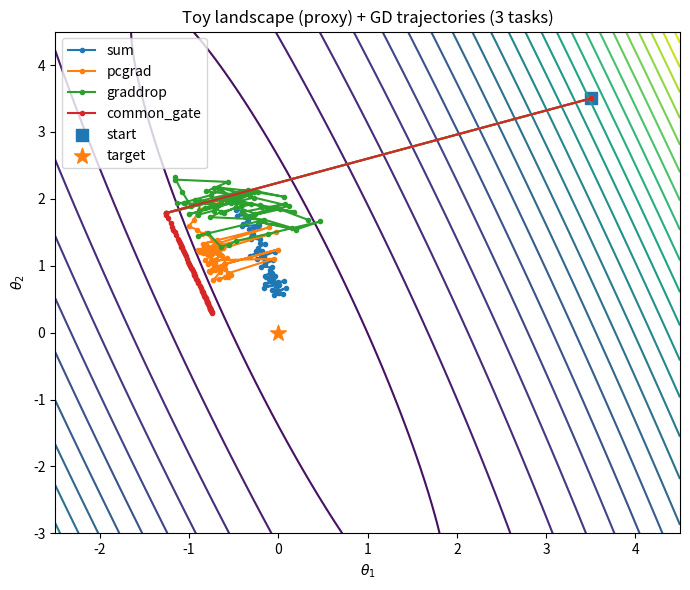
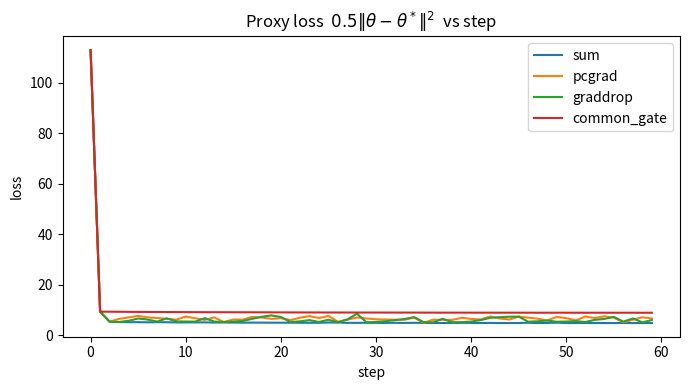
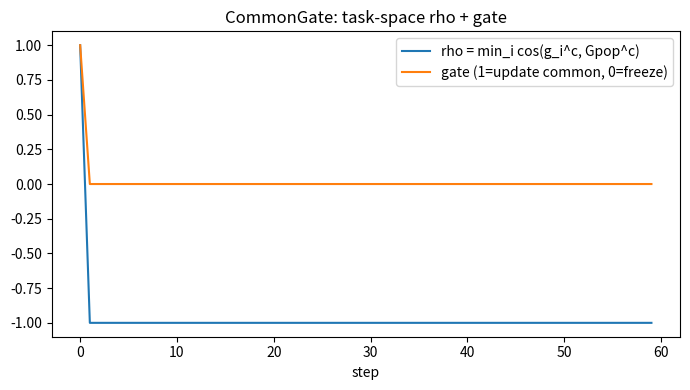
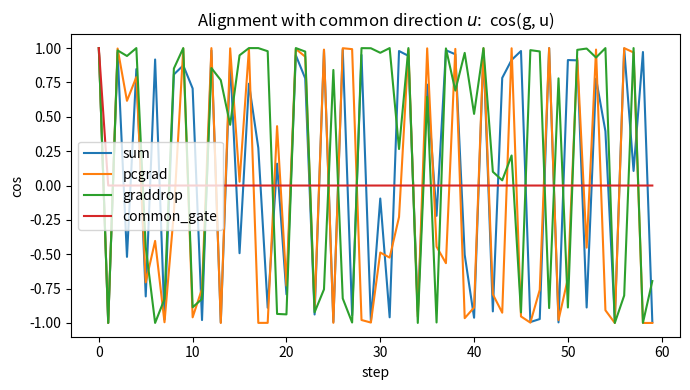

These figures' Python source, in order:
import os
from dataclasses import dataclass
from typing import Dict, Tuple, List

import numpy as np
import matplotlib.pyplot as plt


# =========================
# Config
# =========================

@dataclass
class ToyConfig:
    # geometry
    theta0: np.ndarray
    theta_star: np.ndarray
    u_common: np.ndarray

    # NEW: per-task optima (mismatch optima)
    mus: np.ndarray            # shape (3,2), mu_i for each task

    # NEW: anisotropic curvature (high curvature on u_common)
    lam_common: float = 8.0    # big curvature along u_common
    lam_perp: float = 0.3      # small curvature on u_perp

    # simulation
    steps: int = 40
    lr: float = 0.15

    # task gradient structure
    conflict_strength: float = 0.0  # how strong task-specific components are
    conflict_rotate_deg: float = 35.0  # rotate conflict direction away from u_common

    # noise / low-quality data
    sigma: float = 0.03
    heavy_tail: bool = True
    p_spike: float = 0.12
    spike_scale: float = 10.0

    # "bad batch" burst (domain shift)
    burst_prob: float = 0.15
    burst_scale: float = 2.0

    # common gate (task-space rho gating)
    gate_ema_beta: float = 0.95
    gate_tau: float = 0.0       # strict rho > 0 => tau=0.0; allow tolerance => tau>0

    # plotting / saving
    save_dir: str = "toy_figs_3task"
    xlim: Tuple[float, float] = (-2.0, 5.0)
    ylim: Tuple[float, float] = (-3.5, 4.5)
    grid_n: int = 140


# =========================
# Utilities
# =========================
def unit(v: np.ndarray, eps: float = 1e-12) -> np.ndarray:
    n = float(np.linalg.norm(v))
    return v / (n + eps)

def make_anisotropic_H(u_common: np.ndarray, lam_common: float, lam_perp: float) -> np.ndarray:
    """
    H = lam_common * u u^T + lam_perp * v v^T
    where v is unit vector orthogonal to u in 2D.
    """
    u = unit(u_common)
    v = unit(np.array([-u[1], u[0]], dtype=float))  # rotate 90deg
    return lam_common * np.outer(u, u) + lam_perp * np.outer(v, v)

def grad_anisotropic_quadratic(theta: np.ndarray, mu: np.ndarray, H: np.ndarray) -> np.ndarray:
    """Gradient of 0.5*(theta-mu)^T H (theta-mu) is H*(theta-mu)."""
    return H @ (theta - mu)

def rotate(v: np.ndarray, deg: float) -> np.ndarray:
    a = np.deg2rad(deg)
    R = np.array([[np.cos(a), -np.sin(a)],
                  [np.sin(a),  np.cos(a)]], dtype=float)
    return R @ v

def cosine(a: np.ndarray, b: np.ndarray, eps: float = 1e-12) -> float:
    na = float(np.linalg.norm(a))
    nb = float(np.linalg.norm(b))
    if na < eps or nb < eps:
        return 1.0
    return float(np.dot(a, b) / (na * nb))

def proj_scalar(v: np.ndarray, u: np.ndarray) -> float:
    return float(np.dot(v, u))

def remove_component(v: np.ndarray, u: np.ndarray) -> np.ndarray:
    """Remove the component of v along unit vector u."""
    return v - proj_scalar(v, u) * u


# =========================
# Base toy "loss" (only for contour + reporting)
# =========================
def task_loss(theta: np.ndarray, mu: np.ndarray, H: np.ndarray) -> float:
    d = theta - mu
    return 0.5 * float(d @ (H @ d))

def mtl_loss(theta: np.ndarray, cfg: ToyConfig) -> float:
    H = make_anisotropic_H(cfg.u_common, cfg.lam_common, cfg.lam_perp)
    return float(np.mean([task_loss(theta, cfg.mus[i], H) for i in range(3)]))


# =========================
# Pre-sampling noise/bursts for fair comparison
# =========================

def pre_sample_noise_and_bursts(cfg: ToyConfig, seed: int) -> Dict[str, np.ndarray]:
    """
    Returns:
      noise: shape (steps, 3, 2)
      spike_mask: shape (steps, 3) bool
      burst_mask: shape (steps, 3) bool
    """
    rng = np.random.default_rng(seed)

    noise = rng.normal(0.0, cfg.sigma, size=(cfg.steps, 3, 2))

    if cfg.heavy_tail:
        spike_mask = rng.random(size=(cfg.steps, 3)) < cfg.p_spike
        spikes = rng.normal(0.0, cfg.sigma * cfg.spike_scale, size=(cfg.steps, 3, 2))
        noise = noise + spikes * spike_mask[..., None]
    else:
        spike_mask = np.zeros((cfg.steps, 3), dtype=bool)

    burst_mask = rng.random(size=(cfg.steps, 3)) < cfg.burst_prob

    return {"noise": noise, "spike_mask": spike_mask, "burst_mask": burst_mask}


# =========================
# 3-task gradient generator (pure 1st-order directions)
# =========================

def task_gradients(theta: np.ndarray, t: int, cfg: ToyConfig, presamp: Dict[str, np.ndarray]) -> List[np.ndarray]:
    """
    3-task gradients (pure 1st-order):
      g_i = H*(theta - mu_i)  +  (optional) extra conflict along u_conf  + noise/burst
    where H is anisotropic: high curvature along u_common.

    This makes:
      (2) common direction high-curvature -> small mismatch causes large gradients
      (4) task optima mismatch -> tasks pull to different mu_i -> persistent conflict
    """
    u = cfg.u_common
    u_conf = unit(rotate(u, cfg.conflict_rotate_deg))

    # anisotropic curvature matrix (shared across tasks)
    H = make_anisotropic_H(u, cfg.lam_common, cfg.lam_perp)

    # task-specific coefficients (still keep, but you can lower it if mismatch is already strong)
    coeffs = np.array([+1.0, -1.0, +0.6], dtype=float)

    gs = []
    for i in range(3):
        mu_i = cfg.mus[i]  # <-- mismatch optima lives here

        # base anisotropic quadratic gradient toward mu_i
        g_base = grad_anisotropic_quadratic(theta, mu_i, H)

        # optional explicit conflict component (can keep, or set conflict_strength small)
        g = g_base + (cfg.conflict_strength * coeffs[i]) * u_conf

        # burst: amplify conflict only
        if presamp["burst_mask"][t, i]:
            # burst hits common direction (backbone drift)
            g = g_base + (cfg.conflict_strength * coeffs[i]) * u_conf + (cfg.burst_scale * coeffs[i]) * u

        # add noise
        g = g + presamp["noise"][t, i]
        gs.append(g)

    return gs

# =========================
# Aggregation rules
# =========================

def agg_sum(gs: List[np.ndarray]) -> np.ndarray:
    return np.mean(gs, axis=0)   # <- 原来是 np.sum

def agg_pcgrad(gs: List[np.ndarray], eps: float = 1e-12) -> np.ndarray:
    """
    PCGrad for T tasks:
      for each i:
        for each j != i:
          if dot(g_i, g_j) < 0: project g_i to remove component along g_j
      return sum(adjusted g_i)

    Deterministic order (0..T-1) for reproducibility.
    """
    T = len(gs)
    g_adj = [g.copy() for g in gs]

    for i in range(T):
        for j in range(T):
            if i == j:
                continue
            gij = float(np.dot(g_adj[i], g_adj[j]))
            if gij < 0.0:
                denom = float(np.dot(g_adj[j], g_adj[j])) + eps
                g_adj[i] = g_adj[i] - (gij / denom) * g_adj[j]

    return np.mean(g_adj, axis=0)    # <- 原来 sum

def agg_graddrop(gs: List[np.ndarray], rng: np.random.Generator) -> np.ndarray:
    """
    GradDrop-style (toy, coordinate-wise):
      For each coordinate k:
        - if all nonzero task components share the same sign -> sum them
        - else -> randomly choose one task's component for that coordinate
    """
    G = np.stack(gs, axis=0)  # (T, 2)
    out = np.zeros((2,), dtype=float)

    for k in range(2):
        vals = G[:, k]
        # ignore exact zeros in sign check
        nz = vals[np.abs(vals) > 1e-12]
        if nz.size == 0:
            out[k] = 0.0
            continue

        signs = np.sign(nz)
        if np.all(signs == signs[0]):
            out[k] = float(np.sum(vals))
        else:
            idx = int(rng.integers(0, len(gs)))
            out[k] = float(vals[idx])

    return out / len(gs)

class CommonGateState:
    def __init__(self):
        # EMA direction in common subspace (2D vector, aligned with u)
        self.gpop_common = None  # shape (2,)

def agg_common_gate_sum_then_freeze(gs: List[np.ndarray],
                                   u_common: np.ndarray,
                                   state: CommonGateState,
                                   ema_beta: float,
                                   tau: float) -> Tuple[np.ndarray, float, int]:
    """
    CommonGate (per-task directional gating in common subspace):

      For each task i:
        g_i^c = <g_i, u> * u          (2D vector in common subspace)

      Maintain EMA direction:
        Gpop^c <- EMA(sum_i g_i^c)    (2D)

      Compute per-task alignment:
        rho_i = cos(g_i^c, Gpop^c)

      Gate:
        if min_i rho_i <= tau: freeze common-direction update
          => remove component of aggregated gradient along u

    Returns:
      g_final, rho (min rho_i), gate (1=allow, 0=freeze)
    """
    u = unit(u_common)

    # common-subspace vectors for each task (2D, collinear with u)
    gci = [proj_scalar(g, u) * u for g in gs]   # list length 3, each (2,)
    gc_sum = agg_sum(gci)                       # (2,)

    # init EMA direction (don't normalize; cosine() handles scale)
    if state.gpop_common is None:
        state.gpop_common = gc_sum.copy()

    # compute per-task rhos wrt current (old) EMA direction
    rhos = np.array([cosine(gci[i], state.gpop_common) for i in range(len(gs))], dtype=float)
    rho = float(np.min(rhos))

    # start from raw summed gradient (no surgery except possible freeze on u)
    g_sum = agg_sum(gs)

    gate = 1
    if rho <= tau:
        gate = 0
        g_sum = remove_component(g_sum, u)  # freeze ONLY along u
        # IMPORTANT: do NOT update EMA when frozen (avoid contaminating gpop)
        return g_sum, rho, gate

    # if allowed, update EMA using current common-sum direction
    state.gpop_common = ema_beta * state.gpop_common + (1.0 - ema_beta) * gc_sum
    return g_sum, rho, gate

# =========================
# Simulation
# =========================

def simulate(method: str, cfg: ToyConfig, presamp: Dict[str, np.ndarray], seed: int) -> Tuple[np.ndarray, Dict[str, List[float]]]:
    """
    Returns:
      path: (steps+1, 2)
      logs: dict of curves (loss, rho, gate, alignment)
    """
    theta = cfg.theta0.astype(float).copy()
    path = [theta.copy()]

    logs = {
        "loss": [],
        "rho": [],
        "gate": [],
        "cos_common": [],
    }

    rng = np.random.default_rng(seed)
    state = CommonGateState()

    for t in range(cfg.steps):
        gs = task_gradients(theta, t, cfg, presamp)

        if method == "sum":
            g = agg_sum(gs)
            rho, gate = np.nan, 1

        elif method == "pcgrad":
            g = agg_pcgrad(gs)
            rho, gate = np.nan, 1

        elif method == "graddrop":
            g = agg_graddrop(gs, rng)
            rho, gate = np.nan, 1

        elif method == "common_gate":
            g, rho, gate = agg_common_gate_sum_then_freeze(
                gs, cfg.u_common, state,
                ema_beta=cfg.gate_ema_beta,
                tau=cfg.gate_tau,
            )
        else:
            raise ValueError(f"Unknown method: {method}")

        # logs (before update)
        logs["loss"].append(mtl_loss(theta, cfg))
        logs["rho"].append(float(rho) if np.isfinite(rho) else np.nan)
        logs["gate"].append(float(gate))
        logs["cos_common"].append(cosine(g, cfg.u_common))

        # GD update
        theta = theta - cfg.lr * g
        path.append(theta.copy())

    return np.array(path), logs


# =========================
# Plotting (save only)
# =========================

def _savefig(path: str) -> None:
    plt.tight_layout()
    plt.savefig(path, dpi=300, bbox_inches="tight")
    plt.close()

def plot_landscape_and_paths(cfg: ToyConfig, results: Dict[str, Tuple[np.ndarray, Dict[str, List[float]]]]) -> None:
    xs = np.linspace(cfg.xlim[0], cfg.xlim[1], cfg.grid_n)
    ys = np.linspace(cfg.ylim[0], cfg.ylim[1], cfg.grid_n)
    XX, YY = np.meshgrid(xs, ys)
    ZZ = np.zeros_like(XX, dtype=float)

    for i in range(cfg.grid_n):
        for j in range(cfg.grid_n):
            ZZ[i, j] = mtl_loss(np.array([XX[i, j], YY[i, j]]), cfg)

    plt.figure(figsize=(7, 6))
    plt.contour(XX, YY, ZZ, levels=25)

    for name, (path, _) in results.items():
        plt.plot(path[:, 0], path[:, 1], marker="o", markersize=3, linewidth=1.5, label=name)

    plt.scatter([cfg.theta0[0]], [cfg.theta0[1]], marker="s", s=80, label="start")
    plt.scatter([cfg.theta_star[0]], [cfg.theta_star[1]], marker="*", s=140, label="target")

    plt.title("Toy landscape (proxy) + GD trajectories (3 tasks)")
    plt.xlabel(r"$\theta_1$")
    plt.ylabel(r"$\theta_2$")
    plt.legend()

    _savefig(os.path.join(cfg.save_dir, "landscape_paths.png"))

def plot_loss_curve(cfg: ToyConfig, results: Dict[str, Tuple[np.ndarray, Dict[str, List[float]]]]) -> None:
    plt.figure(figsize=(7, 4))
    for name, (_, logs) in results.items():
        plt.plot(logs["loss"], label=name)
    plt.title(r"Proxy loss  $0.5\|\theta-\theta^*\|^2$  vs step")
    plt.xlabel("step")
    plt.ylabel("loss")
    plt.legend()
    _savefig(os.path.join(cfg.save_dir, "loss_curve.png"))

def plot_rho_and_gate(cfg: ToyConfig, results: Dict[str, Tuple[np.ndarray, Dict[str, List[float]]]]) -> None:
    if "common_gate" not in results:
        return
    _, logs = results["common_gate"]
    rho = np.array(logs["rho"], dtype=float)
    gate = np.array(logs["gate"], dtype=float)

    plt.figure(figsize=(7, 4))
    plt.plot(rho, label="rho = min_i cos(g_i^c, Gpop^c)")
    plt.plot(gate, label="gate (1=update common, 0=freeze)")
    plt.title("CommonGate: task-space rho + gate")
    plt.xlabel("step")
    plt.legend()
    _savefig(os.path.join(cfg.save_dir, "rho_and_gate.png"))

def plot_alignment_common(cfg: ToyConfig, results: Dict[str, Tuple[np.ndarray, Dict[str, List[float]]]]) -> None:
    plt.figure(figsize=(7, 4))
    for name, (_, logs) in results.items():
        plt.plot(logs["cos_common"], label=name)
    plt.title(r"Alignment with common direction $u$:  cos(g, u)")
    plt.xlabel("step")
    plt.ylabel("cos")
    plt.legend()
    _savefig(os.path.join(cfg.save_dir, "alignment_common.png"))

def make_plots(cfg: ToyConfig, results: Dict[str, Tuple[np.ndarray, Dict[str, List[float]]]]) -> None:
    os.makedirs(cfg.save_dir, exist_ok=True)
    plot_landscape_and_paths(cfg, results)
    plot_loss_curve(cfg, results)
    plot_rho_and_gate(cfg, results)
    plot_alignment_common(cfg, results)


# =========================
# Main
# =========================

def main():
    u_common = unit(np.array([1.0, 0.35], dtype=float))

    # (4) mismatch optima: three tasks want different points
    mus = np.array([
        [ 1.2,  1.0],   # task1 optimum
        [-1.0,  1.1],   # task2 optimum
        [ 0.2, -1.2],   # task3 optimum
    ], dtype=float)

    cfg = ToyConfig(
        theta0=np.array([3.5, 3.5], dtype=float),

        # "global target" for proxy plots only (you can keep it, or set to average of mus)
        theta_star=np.array([0.0, 0.0], dtype=float),
        u_common=u_common,
        mus=mus,

        # (2) high curvature on common direction
        lam_common=12.0,
        lam_perp=0.25,

        # make conflict more visible
        lr=0.10,                 # with high curvature, smaller lr is safer
        steps=60,
        conflict_strength=0.35,  # mismatch already provides conflict; keep this moderate
        conflict_rotate_deg=20.0,

        # noise (optional; to show common_gate advantage under bad data)
        sigma=0.04,
        heavy_tail=True,
        p_spike=0.18,
        spike_scale=12.0,
        burst_prob=0.18,
        burst_scale=2.5,

        gate_tau=0.0,
        gate_ema_beta=0.95,

        save_dir="toy_figs_3task_hcurv_mismatch",
        xlim=(-2.5, 4.5),
        ylim=(-3.0, 4.5),
        grid_n=160,
    )

    presamp = pre_sample_noise_and_bursts(cfg, seed=2026)

    methods = ["sum", "pcgrad", "graddrop", "common_gate"]
    results = {}
    for m in methods:
        path, logs = simulate(m, cfg, presamp, seed=7)
        results[m] = (path, logs)

    make_plots(cfg, results)

if __name__ == "__main__":
    main()
